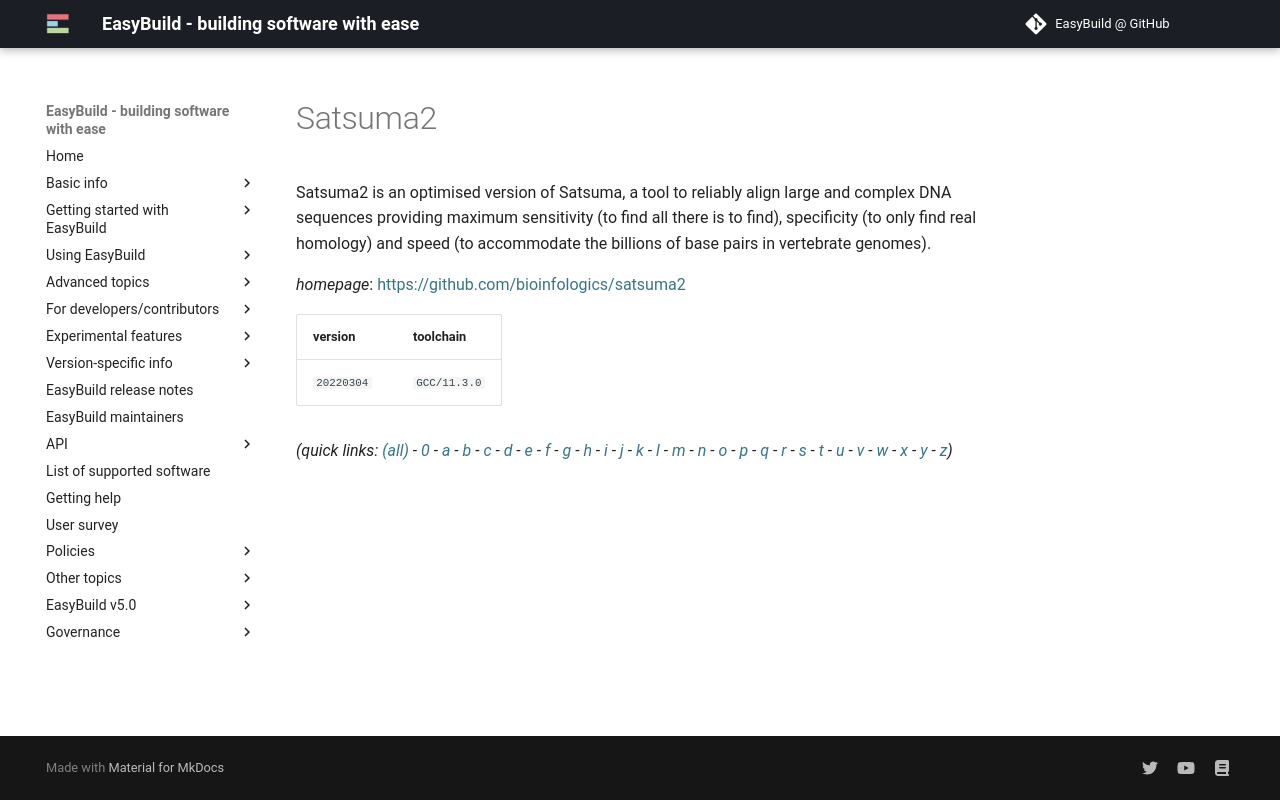

repository: easybuilders/easybuild-docs · page: version-specific/supported-software/s/Satsuma2/index.html · generator: mkdocs

---
search:
  boost: 0.5
---
# Satsuma2

Satsuma2 is an optimised version of Satsuma, a tool to reliably align large and complex DNA sequences providing maximum sensitivity (to find all there is to find), specificity (to only find real homology) and speed (to accommodate the billions of base pairs in vertebrate genomes).

*homepage*: <https://github.com/bioinfologics/satsuma2>

version | toolchain
--------|----------
``20220304`` | ``GCC/11.3.0``


*(quick links: [(all)](../index.md) - [0](../0/index.md) - [a](../a/index.md) - [b](../b/index.md) - [c](../c/index.md) - [d](../d/index.md) - [e](../e/index.md) - [f](../f/index.md) - [g](../g/index.md) - [h](../h/index.md) - [i](../i/index.md) - [j](../j/index.md) - [k](../k/index.md) - [l](../l/index.md) - [m](../m/index.md) - [n](../n/index.md) - [o](../o/index.md) - [p](../p/index.md) - [q](../q/index.md) - [r](../r/index.md) - [s](../s/index.md) - [t](../t/index.md) - [u](../u/index.md) - [v](../v/index.md) - [w](../w/index.md) - [x](../x/index.md) - [y](../y/index.md) - [z](../z/index.md))*
